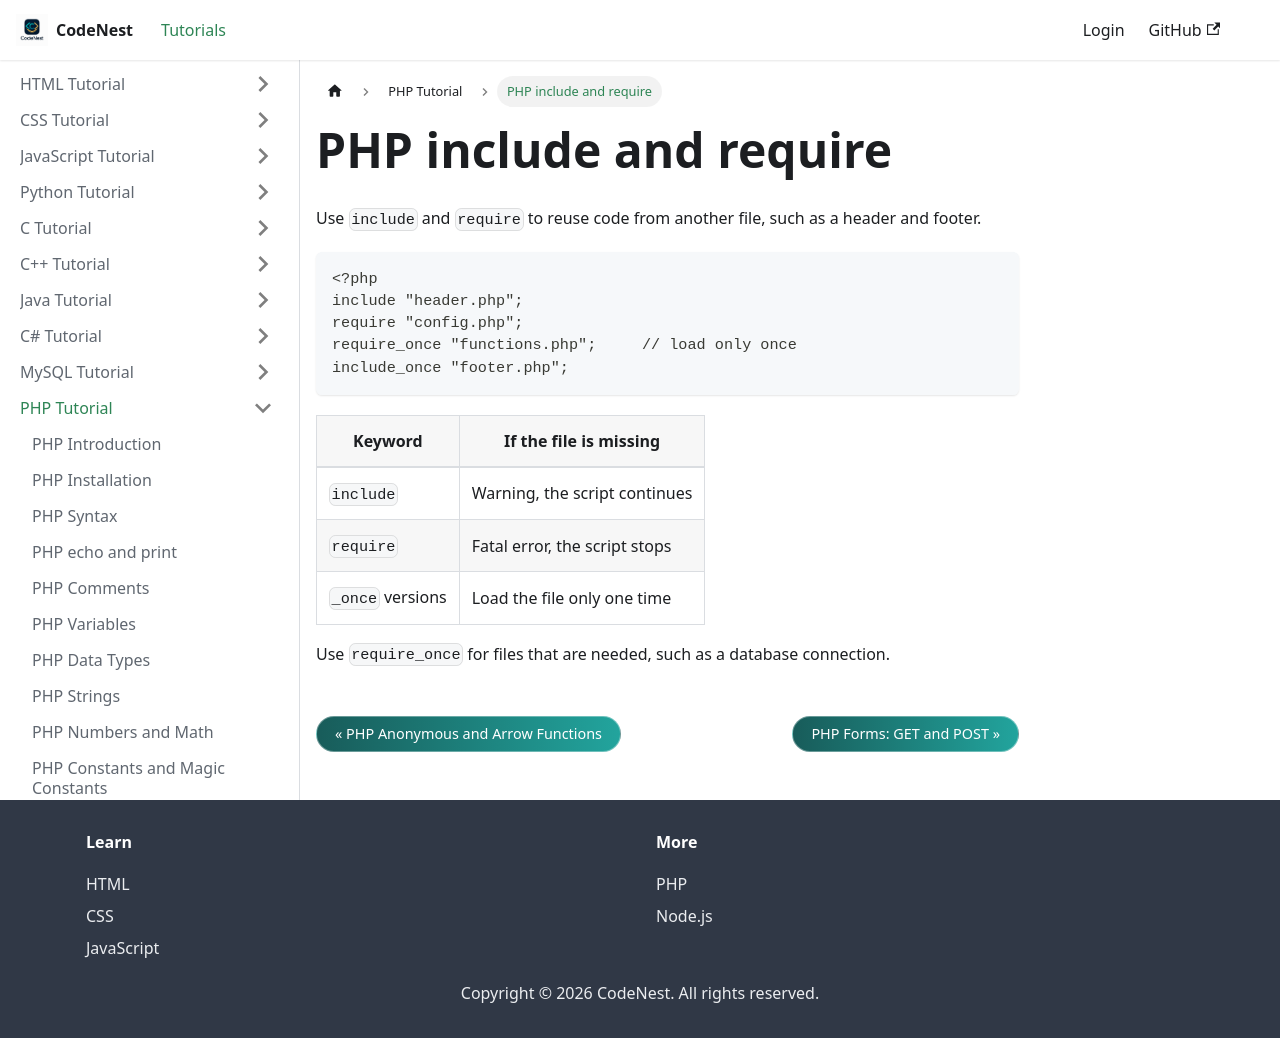

repository: adnankhan112/codenest · page: docs/php/include.html · generator: docusaurus

---
title: "PHP include and require"
sidebar_position: 21
---

# PHP include and require

Use `include` and `require` to reuse code from another file, such as a header and footer.

```php
<?php
include "header.php";
require "config.php";
require_once "functions.php";     // load only once
include_once "footer.php";
```

| Keyword | If the file is missing |
| --- | --- |
| `include` | Warning, the script continues |
| `require` | Fatal error, the script stops |
| `_once` versions | Load the file only one time |

Use `require_once` for files that are needed, such as a database connection.
